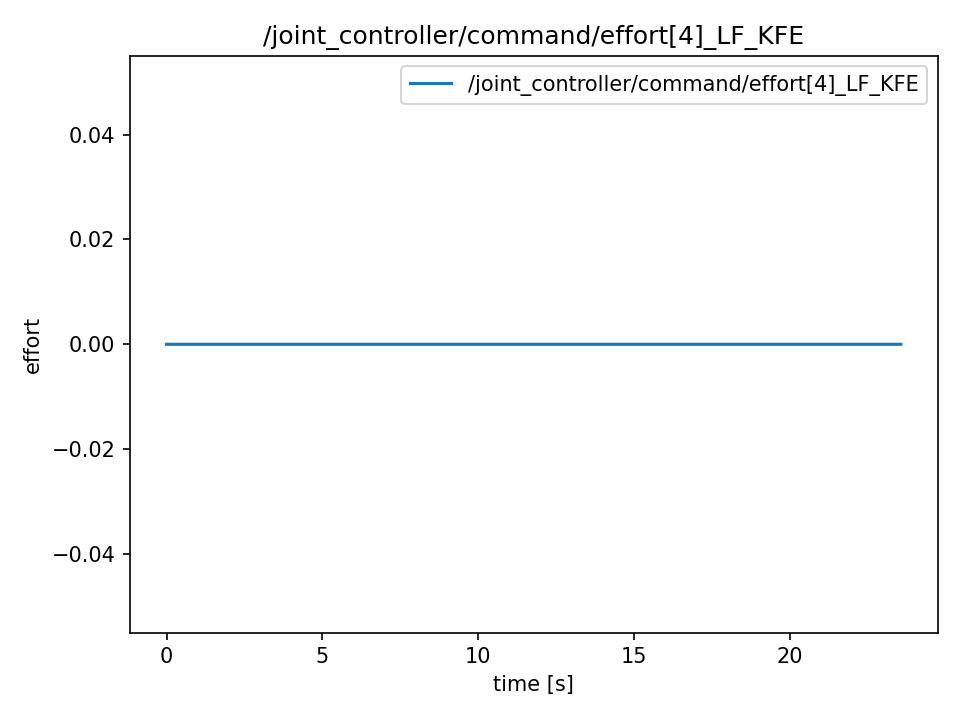

The data file committed next to this chart (first rows):
t, value
0.0, 0.0
0.000516, 0.0
0.0201, 0.0
0.0206, 0.0
0.03982, 0.0
0.04039, 0.0
0.06006, 0.0
0.06063, 0.0
0.08036, 0.0
0.08086, 0.0
0.1002, 0.0
0.1006, 0.0
0.1197, 0.0
0.1203, 0.0
0.14, 0.0
0.1403, 0.0
0.1599, 0.0
0.1602, 0.0
0.18, 0.0
0.1806, 0.0
0.2001, 0.0
0.2003, 0.0
0.2198, 0.0
0.2206, 0.0
0.2396, 0.0
0.2403, 0.0
0.2594, 0.0
0.2602, 0.0
0.28, 0.0
0.2805, 0.0
0.3001, 0.0
0.3009, 0.0
0.3201, 0.0
0.3204, 0.0
0.3397, 0.0
0.3403, 0.0
0.3599, 0.0
0.3604, 0.0
0.3796, 0.0
0.38, 0.0
0.3998, 0.0
0.4004, 0.0
0.42, 0.0
0.4201, 0.0
0.4398, 0.0
0.4402, 0.0
0.46, 0.0
0.4606, 0.0
0.48, 0.0
0.4805, 0.0
0.4996, 0.0
0.5002, 0.0
0.52, 0.0
0.5202, 0.0
0.5394, 0.0
0.54, 0.0
0.5599, 0.0
0.5604, 0.0
0.583, 0.0
0.5834, 0.0
... 2,298 more rows
